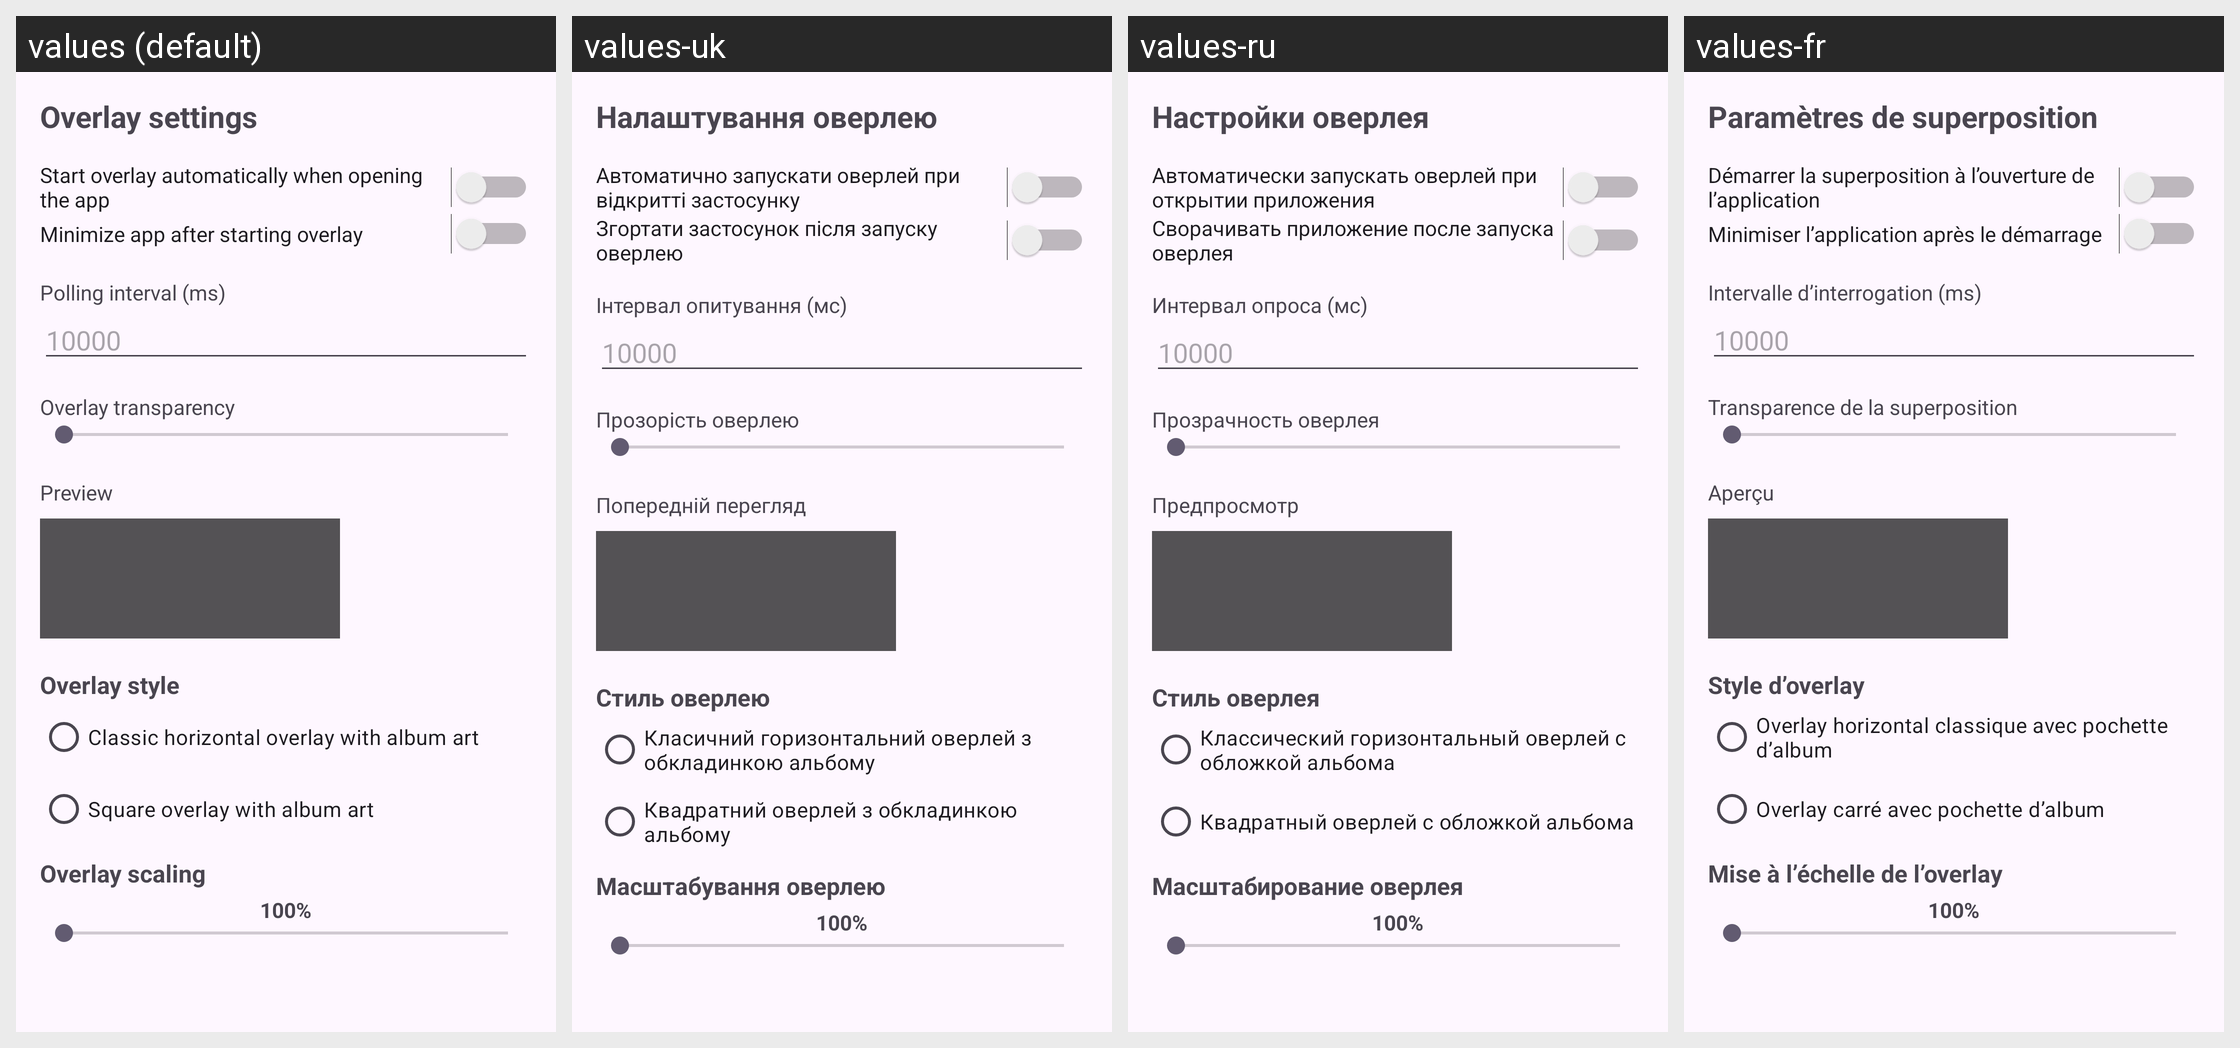

Locale-by-locale string values for the Android screen shown in this grid:
Android screen res/layout/activity_settings.xml rendered under 4 locales, left to right: values (default), values-uk, values-ru, values-fr. Device: Nexus 5 (rendered at 1080×1920; each locale shown at half size, 540×960, under a caption strip naming it); theme Theme.MediaOverlay.
Other locales in the repository, not shown: values-de, values-nl, values-pl, values-ro, values-zh-rCN.
Strings drawn on this screen, with the default value and each locale's value (text and hints the layout hard-codes, and strings that could not be matched under every locale, appear in the picture but are not listed):

settings_title
  values: Overlay settings
  values-uk: Налаштування оверлею
  values-ru: Настройки оверлея
  values-fr: Paramètres de superposition

settings_autostart
  values: Start overlay automatically when opening the app
  values-uk: Автоматично запускати оверлей при відкритті застосунку
  values-ru: Автоматически запускать оверлей при открытии приложения
  values-fr: Démarrer la superposition à l’ouverture de l’application

settings_minimize_after_start
  values: Minimize app after starting overlay
  values-uk: Згортати застосунок після запуску оверлею
  values-ru: Сворачивать приложение после запуска оверлея
  values-fr: Minimiser l’application après le démarrage

settings_polling_interval
  values: Polling interval (ms)
  values-uk: Інтервал опитування (мс)
  values-ru: Интервал опроса (мс)
  values-fr: Intervalle d’interrogation (ms)

settings_polling_interval_hint
  values: 10000
  values-uk: 10000
  values-ru: 10000
  values-fr: 10000

settings_transparency_label
  values: Overlay transparency
  values-uk: Прозорість оверлею
  values-ru: Прозрачность оверлея
  values-fr: Transparence de la superposition

settings_preview_label
  values: Preview
  values-uk: Попередній перегляд
  values-ru: Предпросмотр
  values-fr: Aperçu

settings_overlay_style
  values: Overlay style
  values-uk: Стиль оверлею
  values-ru: Стиль оверлея
  values-fr: Style d’overlay

settings_overlay_style_classic
  values: Classic horizontal overlay with album art
  values-uk: Класичний горизонтальний оверлей з обкладинкою альбому
  values-ru: Классический горизонтальный оверлей с обложкой альбома
  values-fr: Overlay horizontal classique avec pochette d’album

settings_overlay_style_square
  values: Square overlay with album art
  values-uk: Квадратний оверлей з обкладинкою альбому
  values-ru: Квадратный оверлей с обложкой альбома
  values-fr: Overlay carré avec pochette d’album

overlay_size_title
  values: Overlay scaling
  values-uk: Масштабування оверлею
  values-ru: Масштабирование оверлея
  values-fr: Mise à l’échelle de l’overlay
